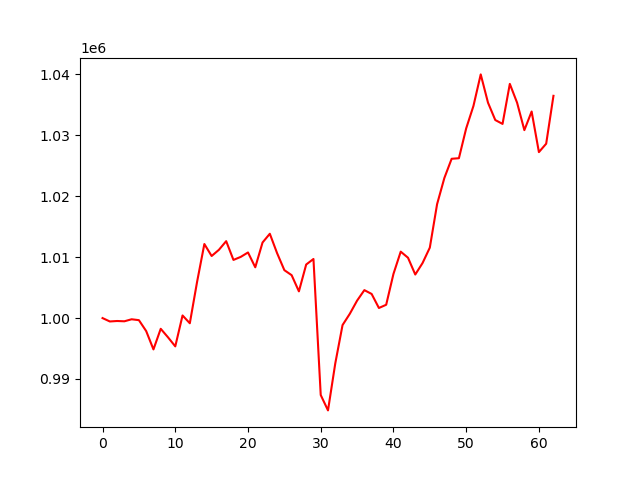

Source data for this figure (header and first rows):
, 0
0, 1000000
1, 999445
2, 999521
3, 999474
4, 999805
5, 999658
6, 997868
7, 994856
8, 998240
9, 996843
10, 995353
11, 1000431
12, 999150
13, 1005956
14, 1012162
15, 1010194
16, 1011211
17, 1012632
18, 1009552
19, 1010048
20, 1010777
21, 1008340
22, 1012411
23, 1013848
24, 1010662
25, 1007869
26, 1007047
27, 1004389
28, 1008794
29, 1009704
30, 987368
31, 984841
32, 992560
33, 998851
34, 1000708
35, 1002867
36, 1004591
37, 1003961
38, 1001658
39, 1002186
40, 1007251
41, 1010908
42, 1009911
43, 1007153
44, 1009037
45, 1011570
46, 1018708
47, 1023005
48, 1026158
49, 1026252
50, 1031149
51, 1034839
52, 1040015
53, 1035372
54, 1032522
55, 1031885
56, 1038457
57, 1035366
58, 1030864
59, 1033921
... 3 more rows
